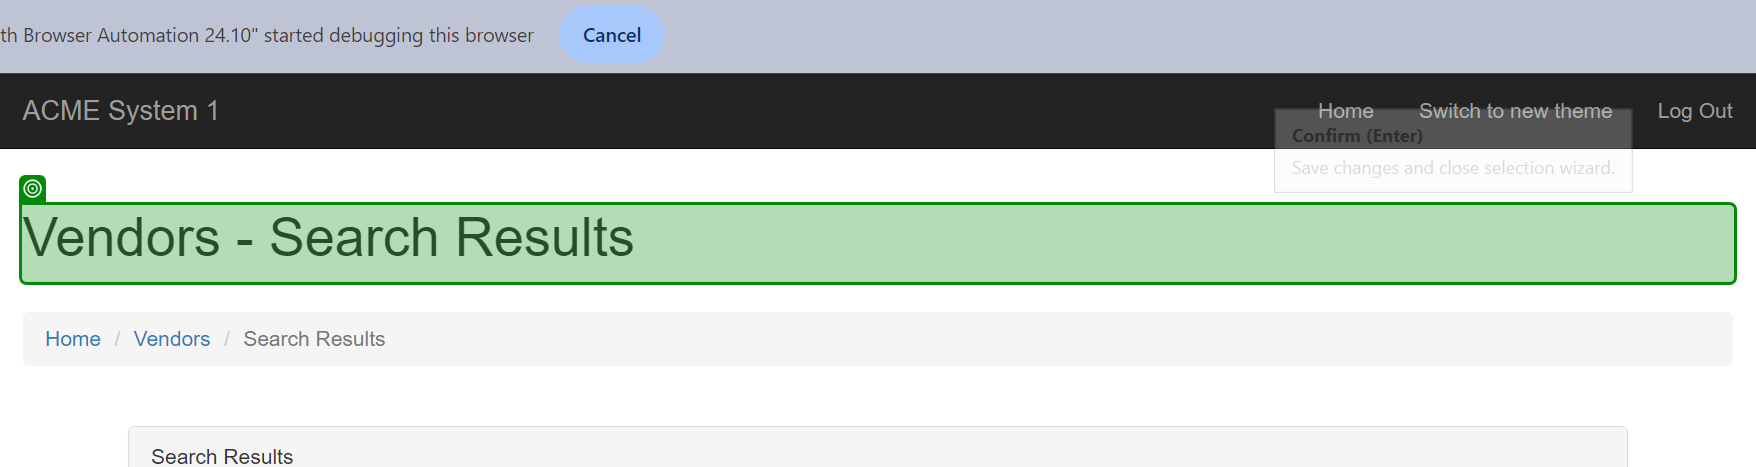
Task: ACME vendor details
Workflow: ExtractingWorkItems

Step 1: check 'Dashboard Home'

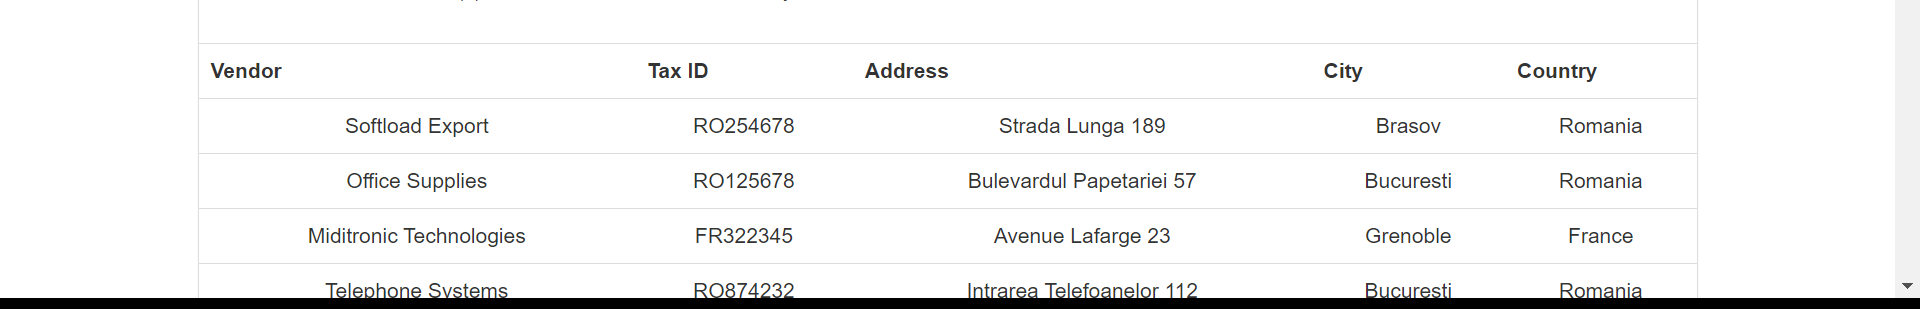
Step 2: get-text